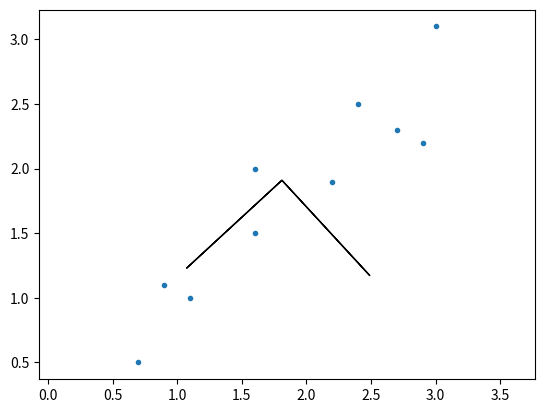

This chart was generated by the following Python code:
import numpy as np
import matplotlib.pyplot as plt
import pandas as pd

x_data = [2.5, 0.5, 2.2, 1.9, 3.1, 2.3,   2,   1, 1.5, 1.1]
y_data = [2.4, 0.7, 2.9, 2.2, 3.0, 2.7, 1.6, 1.1, 1.6, 0.9]

x_data = np.array(x_data)
y_data = np.array(y_data)

mu_x = np.mean(x_data)
mu_y = np.mean(y_data)

x_data_tilde = x_data - mu_x
y_data_tilde = y_data - mu_y

X_tilde = np.row_stack((x_data_tilde.T,y_data_tilde.T))

N = np.size(x_data,0)
C = np.dot(X_tilde,X_tilde.T)/N

eigenvalues, eigenvectors = np.linalg.eig(C)

v1 = eigenvectors[0]
v2 = eigenvectors[1]

plt.arrow(mu_x,mu_y,v1[0],v1[1])
plt.arrow(mu_x,mu_y,v2[0],v2[1])
plt.scatter(y_data,x_data,marker=".")
plt.axis('equal')
plt.show()

